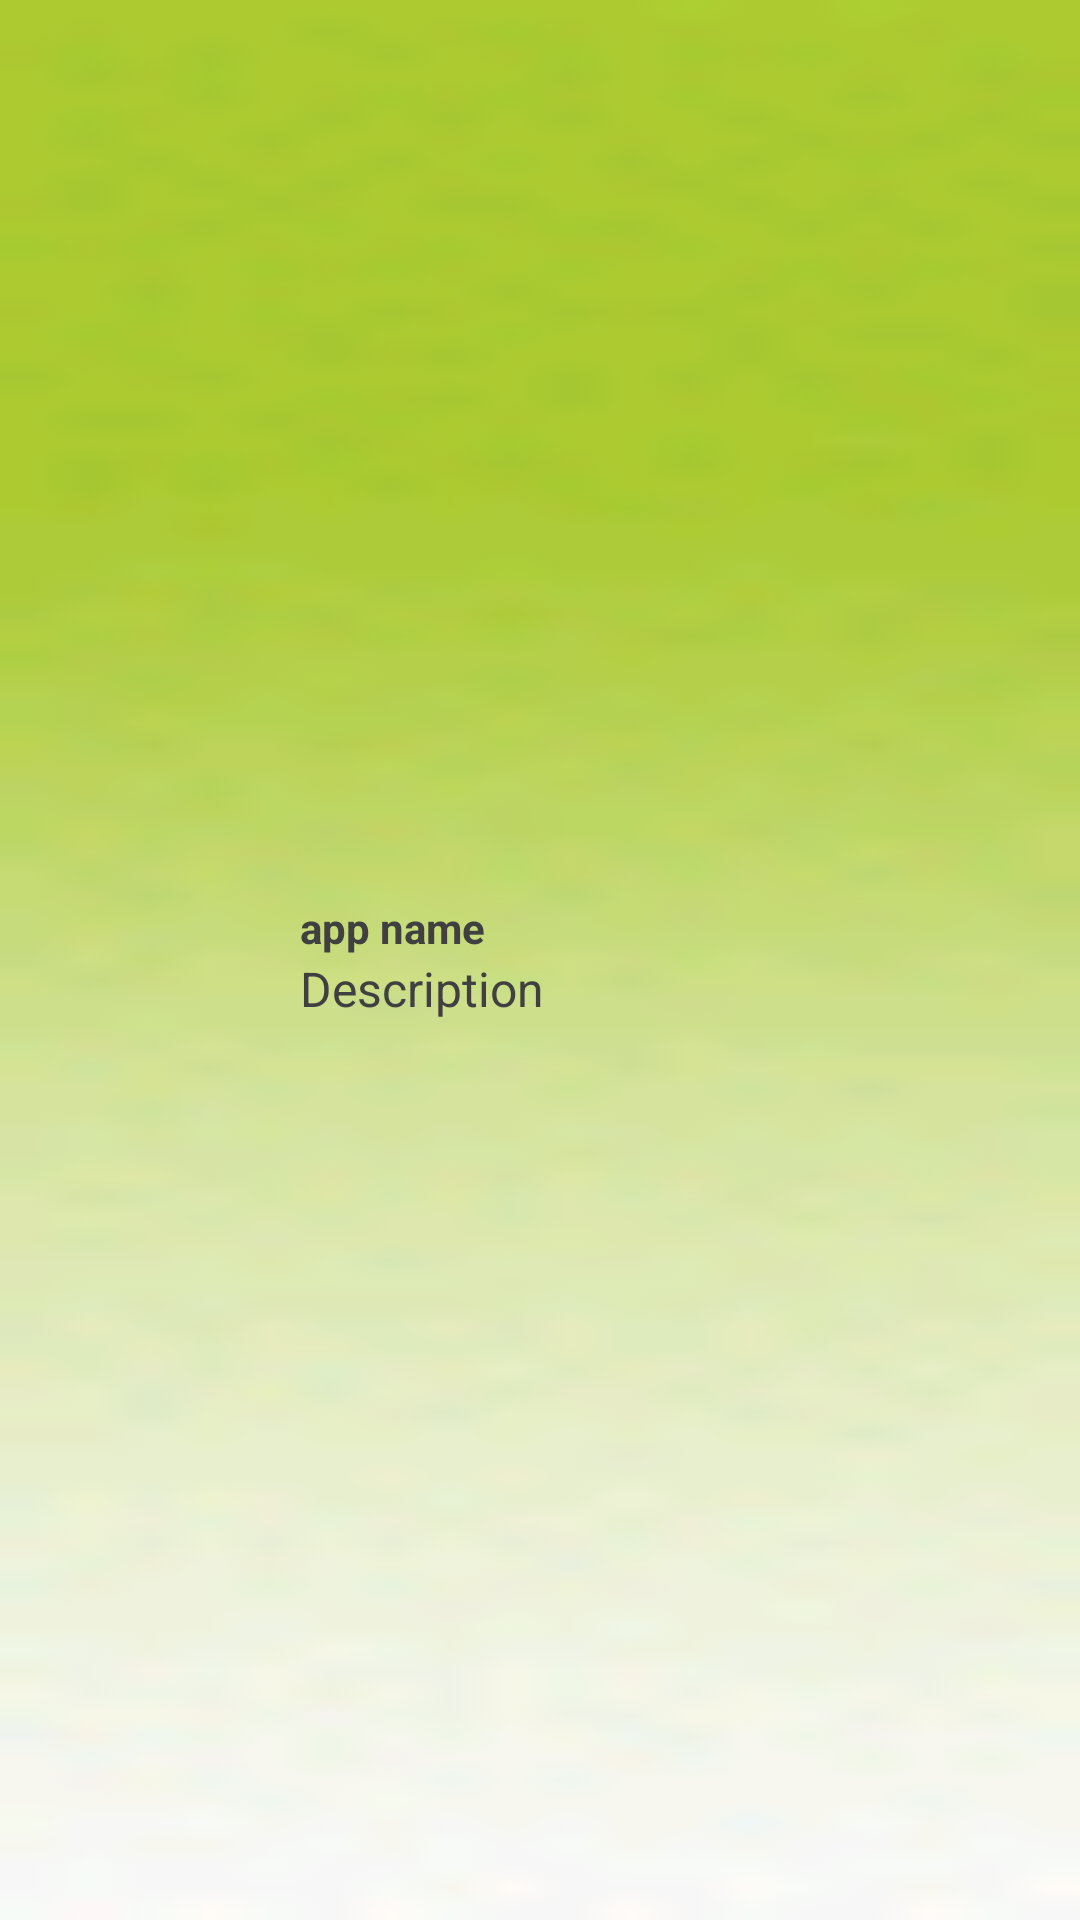

Write the Android layout XML for this screen, with the resource values it uses.
<!-- AndroidManifest.xml: application theme android:Theme.NoTitleBar -->
<!-- res/layout/view_promotion_app.xml -->
<?xml version="1.0" encoding="utf-8"?>
<LinearLayout xmlns:android="http://schemas.android.com/apk/res/android"
    android:id="@+id/promoRoot"
    android:layout_width="match_parent"
    android:layout_height="72dp"
    android:background="@drawable/bg_promotion_app"
    android:gravity="center_vertical"
    android:orientation="horizontal"
    android:paddingLeft="10dp"
    android:paddingRight="10dp">

    <ImageView
        android:id="@+id/promoIcon"
        android:layout_width="90dp"
        android:layout_height="50dp"
        android:scaleType="fitCenter"
        android:src="@drawable/icon_placeholder" />

    <LinearLayout
        android:layout_width="match_parent"
        android:layout_height="wrap_content"
        android:layout_marginEnd="8dp"
        android:orientation="vertical">

        <TextView
            android:id="@+id/appName"
            android:layout_width="wrap_content"
            android:layout_height="wrap_content"
            android:layout_weight="1"
            android:text="app name "
            android:textColor="#404040"
            android:textStyle="bold" />

        <TextView
            android:id="@+id/promoText"
            android:layout_width="wrap_content"
            android:layout_height="wrap_content"
            android:layout_weight="1"
            android:maxLines="3"
            android:text="Description"
            android:textColor="#404040"
            android:textSize="16sp" />

    </LinearLayout>

</LinearLayout>
<!-- resources referenced by this layout -->
<resources>
  <!-- drawable bg_promotion_app: png bitmap (drawable, 1295 bytes) -->
</resources>
